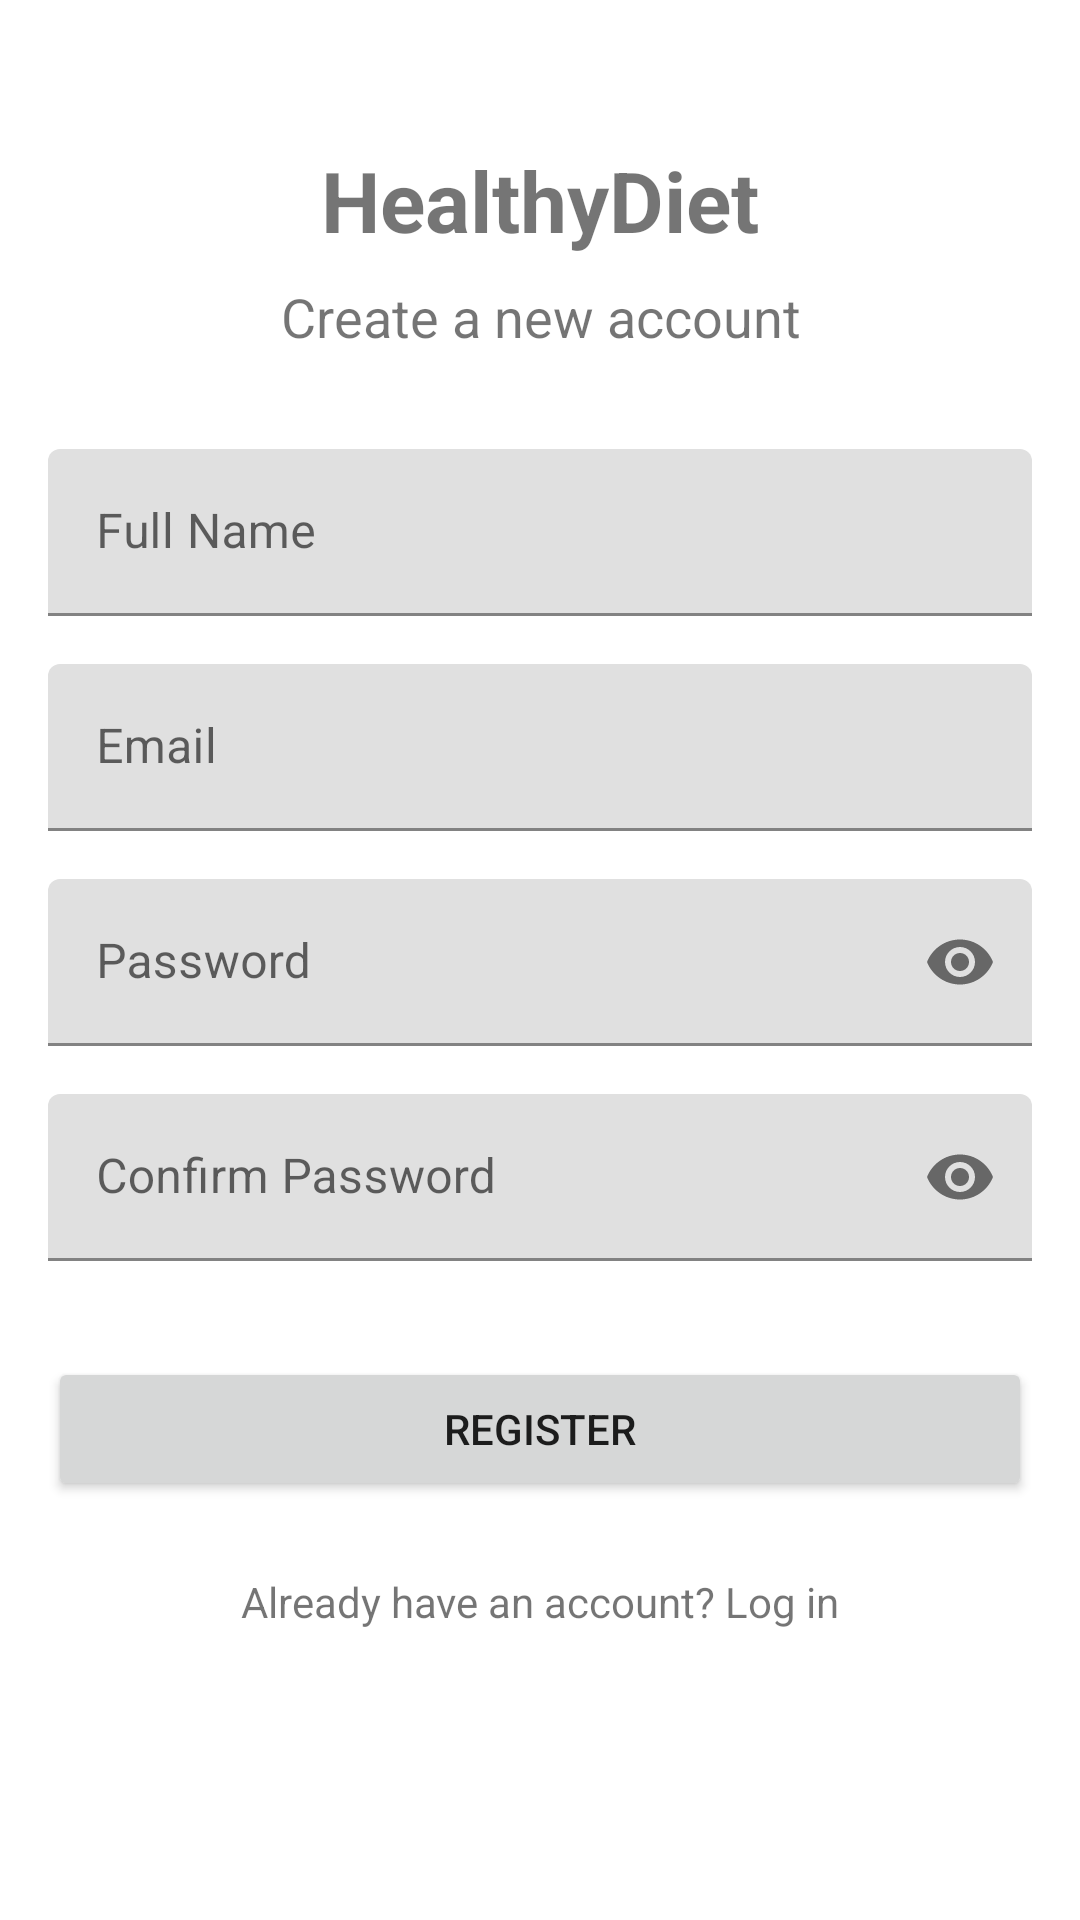

Produce the Android XML layout that renders to this screen, including the resource entries it uses.
<!-- AndroidManifest.xml: application theme Theme.HealthyDiet -->
<!-- res/layout/fragment_register.xml -->
<?xml version="1.0" encoding="utf-8"?>
<androidx.constraintlayout.widget.ConstraintLayout
    xmlns:android="http://schemas.android.com/apk/res/android"
    xmlns:app="http://schemas.android.com/apk/res-auto"
    android:layout_width="match_parent"
    android:layout_height="match_parent"
    android:padding="16dp">

    <TextView
        android:id="@+id/tvTitle"
        android:layout_width="match_parent"
        android:layout_height="wrap_content"
        android:text="HealthyDiet"
        android:textSize="28sp"
        android:textStyle="bold"
        android:gravity="center"
        android:layout_marginTop="32dp"
        app:layout_constraintTop_toTopOf="parent" />

    <TextView
        android:id="@+id/tvSubtitle"
        android:layout_width="match_parent"
        android:layout_height="wrap_content"
        android:text="Create a new account"
        android:textSize="18sp"
        android:gravity="center"
        android:layout_marginTop="8dp"
        app:layout_constraintTop_toBottomOf="@id/tvTitle" />

    <com.google.android.material.textfield.TextInputLayout
        android:id="@+id/tilName"
        android:layout_width="match_parent"
        android:layout_height="wrap_content"
        android:layout_marginTop="32dp"
        android:hint="Full Name"
        app:layout_constraintTop_toBottomOf="@id/tvSubtitle">

        <com.google.android.material.textfield.TextInputEditText
            android:id="@+id/etName"
            android:layout_width="match_parent"
            android:layout_height="wrap_content"
            android:inputType="textPersonName" />

    </com.google.android.material.textfield.TextInputLayout>

    <com.google.android.material.textfield.TextInputLayout
        android:id="@+id/tilEmail"
        android:layout_width="match_parent"
        android:layout_height="wrap_content"
        android:layout_marginTop="16dp"
        android:hint="Email"
        app:layout_constraintTop_toBottomOf="@id/tilName">

        <com.google.android.material.textfield.TextInputEditText
            android:id="@+id/etEmail"
            android:layout_width="match_parent"
            android:layout_height="wrap_content"
            android:inputType="textEmailAddress" />

    </com.google.android.material.textfield.TextInputLayout>

    <com.google.android.material.textfield.TextInputLayout
        android:id="@+id/tilPassword"
        android:layout_width="match_parent"
        android:layout_height="wrap_content"
        android:layout_marginTop="16dp"
        android:hint="Password"
        app:passwordToggleEnabled="true"
        app:layout_constraintTop_toBottomOf="@id/tilEmail">

        <com.google.android.material.textfield.TextInputEditText
            android:id="@+id/etPassword"
            android:layout_width="match_parent"
            android:layout_height="wrap_content"
            android:inputType="textPassword" />

    </com.google.android.material.textfield.TextInputLayout>

    <com.google.android.material.textfield.TextInputLayout
        android:id="@+id/tilConfirmPassword"
        android:layout_width="match_parent"
        android:layout_height="wrap_content"
        android:layout_marginTop="16dp"
        android:hint="Confirm Password"
        app:passwordToggleEnabled="true"
        app:layout_constraintTop_toBottomOf="@id/tilPassword">

        <com.google.android.material.textfield.TextInputEditText
            android:id="@+id/etConfirmPassword"
            android:layout_width="match_parent"
            android:layout_height="wrap_content"
            android:inputType="textPassword" />

    </com.google.android.material.textfield.TextInputLayout>

    <Button
        android:id="@+id/btnRegister"
        android:layout_width="match_parent"
        android:layout_height="wrap_content"
        android:layout_marginTop="32dp"
        android:text="Register"
        app:layout_constraintTop_toBottomOf="@id/tilConfirmPassword" />

    <TextView
        android:id="@+id/tvRegisterError"
        android:layout_width="match_parent"
        android:layout_height="wrap_content"
        android:layout_marginTop="8dp"
        android:textColor="@android:color/holo_red_dark"
        android:visibility="gone"
        app:layout_constraintTop_toBottomOf="@id/btnRegister" />

    <TextView
        android:id="@+id/tvLoginPrompt"
        android:layout_width="wrap_content"
        android:layout_height="wrap_content"
        android:text="Already have an account? Log in"
        android:layout_marginTop="24dp"
        app:layout_constraintTop_toBottomOf="@id/tvRegisterError"
        app:layout_constraintStart_toStartOf="parent"
        app:layout_constraintEnd_toEndOf="parent" />

    <ProgressBar
        android:id="@+id/progressBar"
        android:layout_width="wrap_content"
        android:layout_height="wrap_content"
        android:visibility="gone"
        app:layout_constraintTop_toTopOf="parent"
        app:layout_constraintBottom_toBottomOf="parent"
        app:layout_constraintStart_toStartOf="parent"
        app:layout_constraintEnd_toEndOf="parent" />

</androidx.constraintlayout.widget.ConstraintLayout>
<!-- resources referenced by this layout -->
<resources>
  <style name="Theme.HealthyDiet" parent="Theme.MaterialComponents.Light.DarkActionBar">
          
          <item name="colorPrimary">@color/purple_500</item>
          <item name="colorPrimaryDark">@color/purple_700</item>
          <item name="colorAccent">@color/teal_200</item>
      </style>
  <!-- not gathered from this repository: default colours our renderer supplied (Android Studio template values) -->
  <color name="purple_500">#FF6200EE</color>
  <color name="purple_700">#FF3700B3</color>
  <color name="teal_200">#FF03DAC5</color>
</resources>
